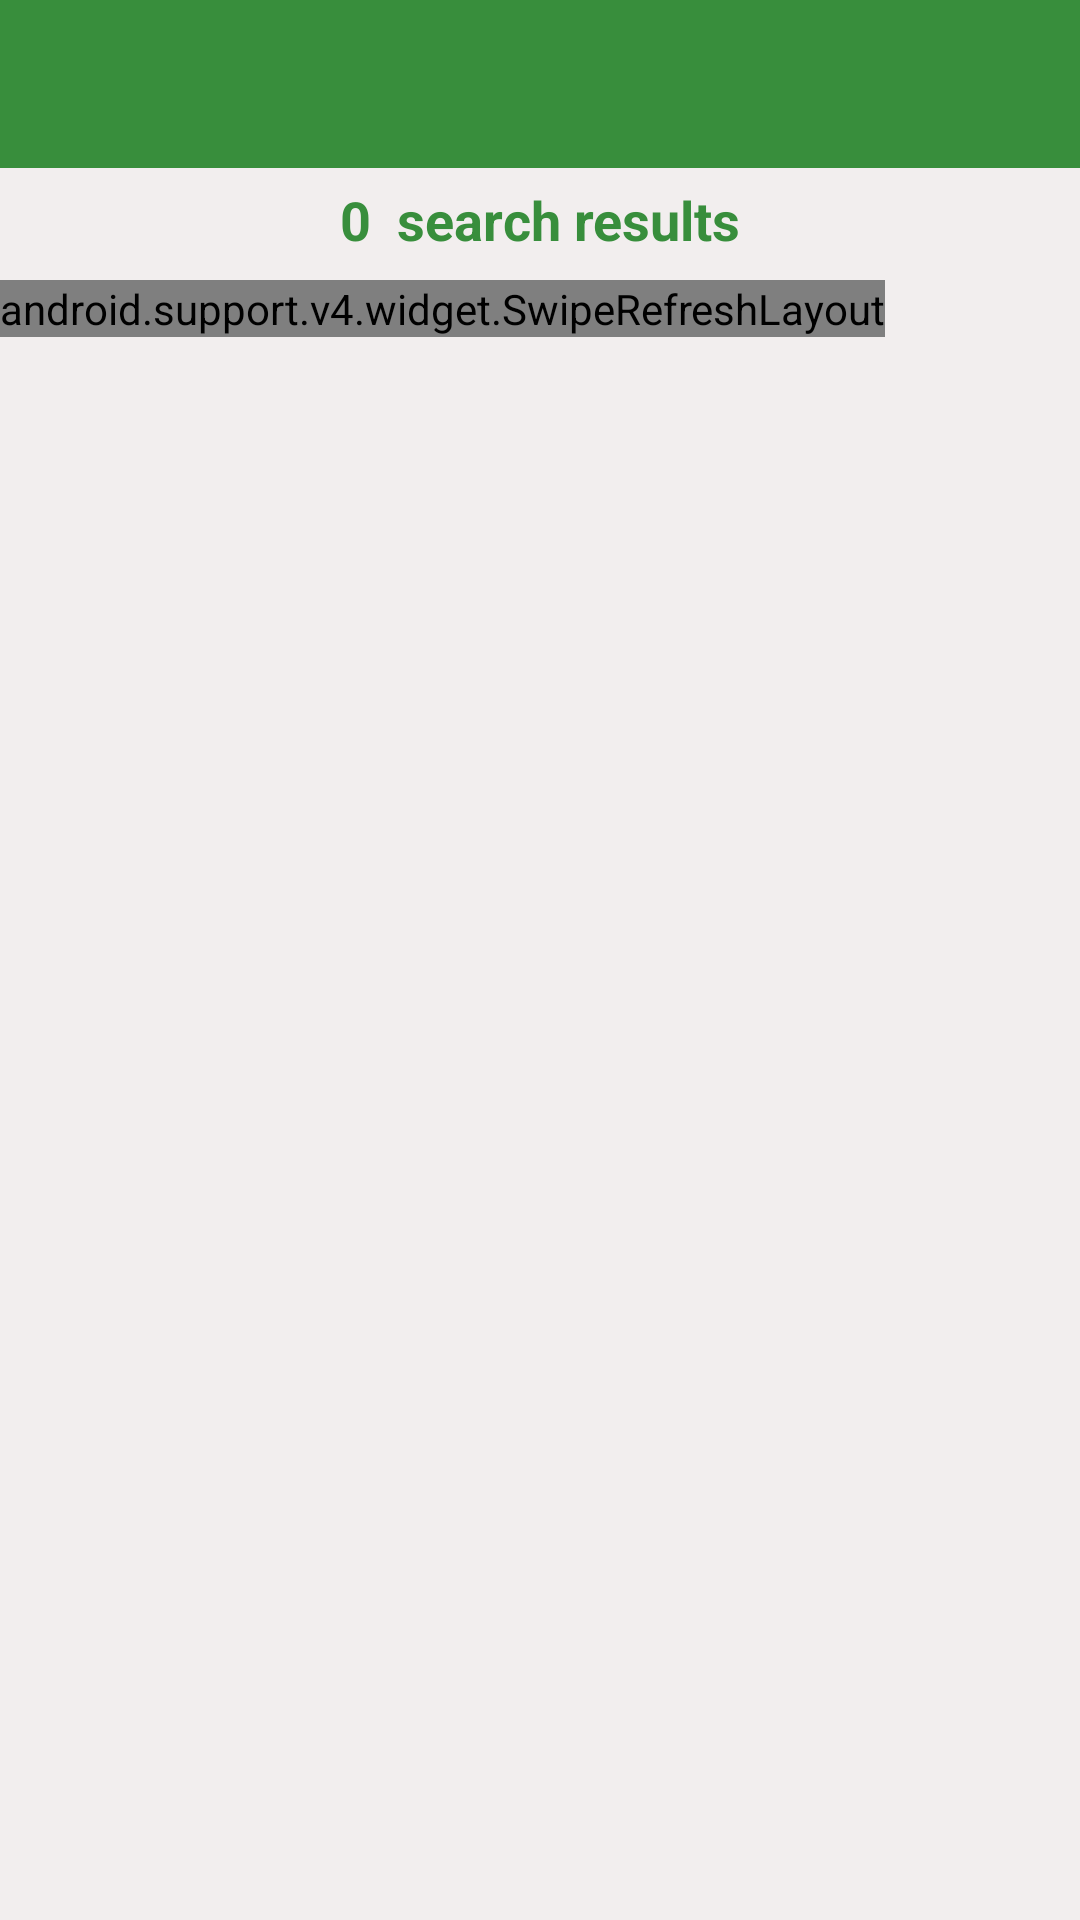

Layout XML and referenced resources for this Android screen:
<!-- AndroidManifest.xml: application theme MyMaterialTheme -->
<!-- res/layout/product_search_results.xml -->
<?xml version="1.0" encoding="utf-8"?>

<LinearLayout xmlns:android="http://schemas.android.com/apk/res/android"
    xmlns:app="http://schemas.android.com/apk/res-auto"
    xmlns:card_view="http://schemas.android.com/tools"
    android:orientation="vertical"
    android:background="#f2eeee"
    android:layout_width="match_parent"
    android:layout_height="match_parent">
    <android.support.v7.widget.Toolbar
        android:id="@+id/toolbar"
        android:layout_width="match_parent"
        android:layout_height="?attr/actionBarSize"
        android:background="?attr/colorPrimary"
        app:popupTheme="@style/AppTheme.PopupOverlay" />



    <LinearLayout
        android:layout_gravity="center"
        android:orientation="horizontal"
        android:layout_width="wrap_content"
        android:layout_height="wrap_content">
    <TextView
        android:id="@+id/count"
        android:layout_width="match_parent"
        android:layout_height="wrap_content"
        android:layout_marginBottom="8dp"
        android:layout_marginTop="5dp"

        android:text="0 "
        android:textAppearance="@style/green_title" />

    <TextView
        android:layout_width="match_parent"
        android:layout_height="wrap_content"
        android:layout_marginBottom="8dp"
        android:layout_marginTop="5dp"

        android:text=" search results"
        android:textAppearance="@style/green_title" /></LinearLayout>

    <FrameLayout xmlns:android="http://schemas.android.com/apk/res/android"
        android:orientation="vertical" android:layout_width="match_parent"
        android:layout_height="match_parent">

    <LinearLayout
        android:gravity="center"
        android:layout_gravity="center"
        android:orientation="vertical"
        android:layout_width="wrap_content"
        android:layout_height="wrap_content">
        <TextView
            android:textSize="50sp"
            android:layout_margin="2dp"
            android:id="@+id/tvBackground"
            android:gravity="center"
            android:layout_gravity="center"
            android:layout_width="wrap_content"
            android:layout_height="wrap_content" />
        <TextView

            android:id="@+id/tvBackground2"
            android:layout_margin="2dp"
            android:layout_width="wrap_content"
            android:layout_height="wrap_content" />

    </LinearLayout>


    <android.support.v4.widget.SwipeRefreshLayout
        android:id="@+id/swipe_container"
        android:layout_width="wrap_content"
        android:layout_height="wrap_content"
        android:layout_below="@id/toolbar">

        <android.support.v7.widget.RecyclerView
            android:id="@+id/recycler_view1"
            android:layout_width="match_parent"
            android:layout_height="match_parent"
            android:scrollbars="vertical"
            android:layout_below="@+id/appbar"
            />


    </android.support.v4.widget.SwipeRefreshLayout>

    </FrameLayout>


</LinearLayout>
<!-- resources referenced by this layout -->
<resources>
  <style name="AppTheme.PopupOverlay" parent="ThemeOverlay.AppCompat.Light" />
  <style name="green_title" parent="@android:style/TextAppearance.Medium">
          <item name="android:textSize">18sp</item>
          <item name="android:textColor">@color/text_green</item>
          <item name="android:textStyle">bold</item>
      </style>
  <style name="MyMaterialTheme" parent="MyMaterialTheme.Base">
  
      </style>
  <color name="text_green">#388E3C</color>
  <style name="MyMaterialTheme.Base" parent="Theme.AppCompat.Light.DarkActionBar">
          <item name="windowNoTitle">true</item>
          <item name="windowActionBar">false</item>
          <item name="colorPrimary">@color/colorPrimary</item>
          <item name="colorPrimaryDark">@color/colorPrimaryDark</item>
          <item name="colorAccent">@color/colorAccent</item>
      </style>
  <color name="colorPrimary">#388E3C</color>
  <color name="colorPrimaryDark">#388E3C</color>
  <color name="colorAccent">#c8e8ff</color>
</resources>
